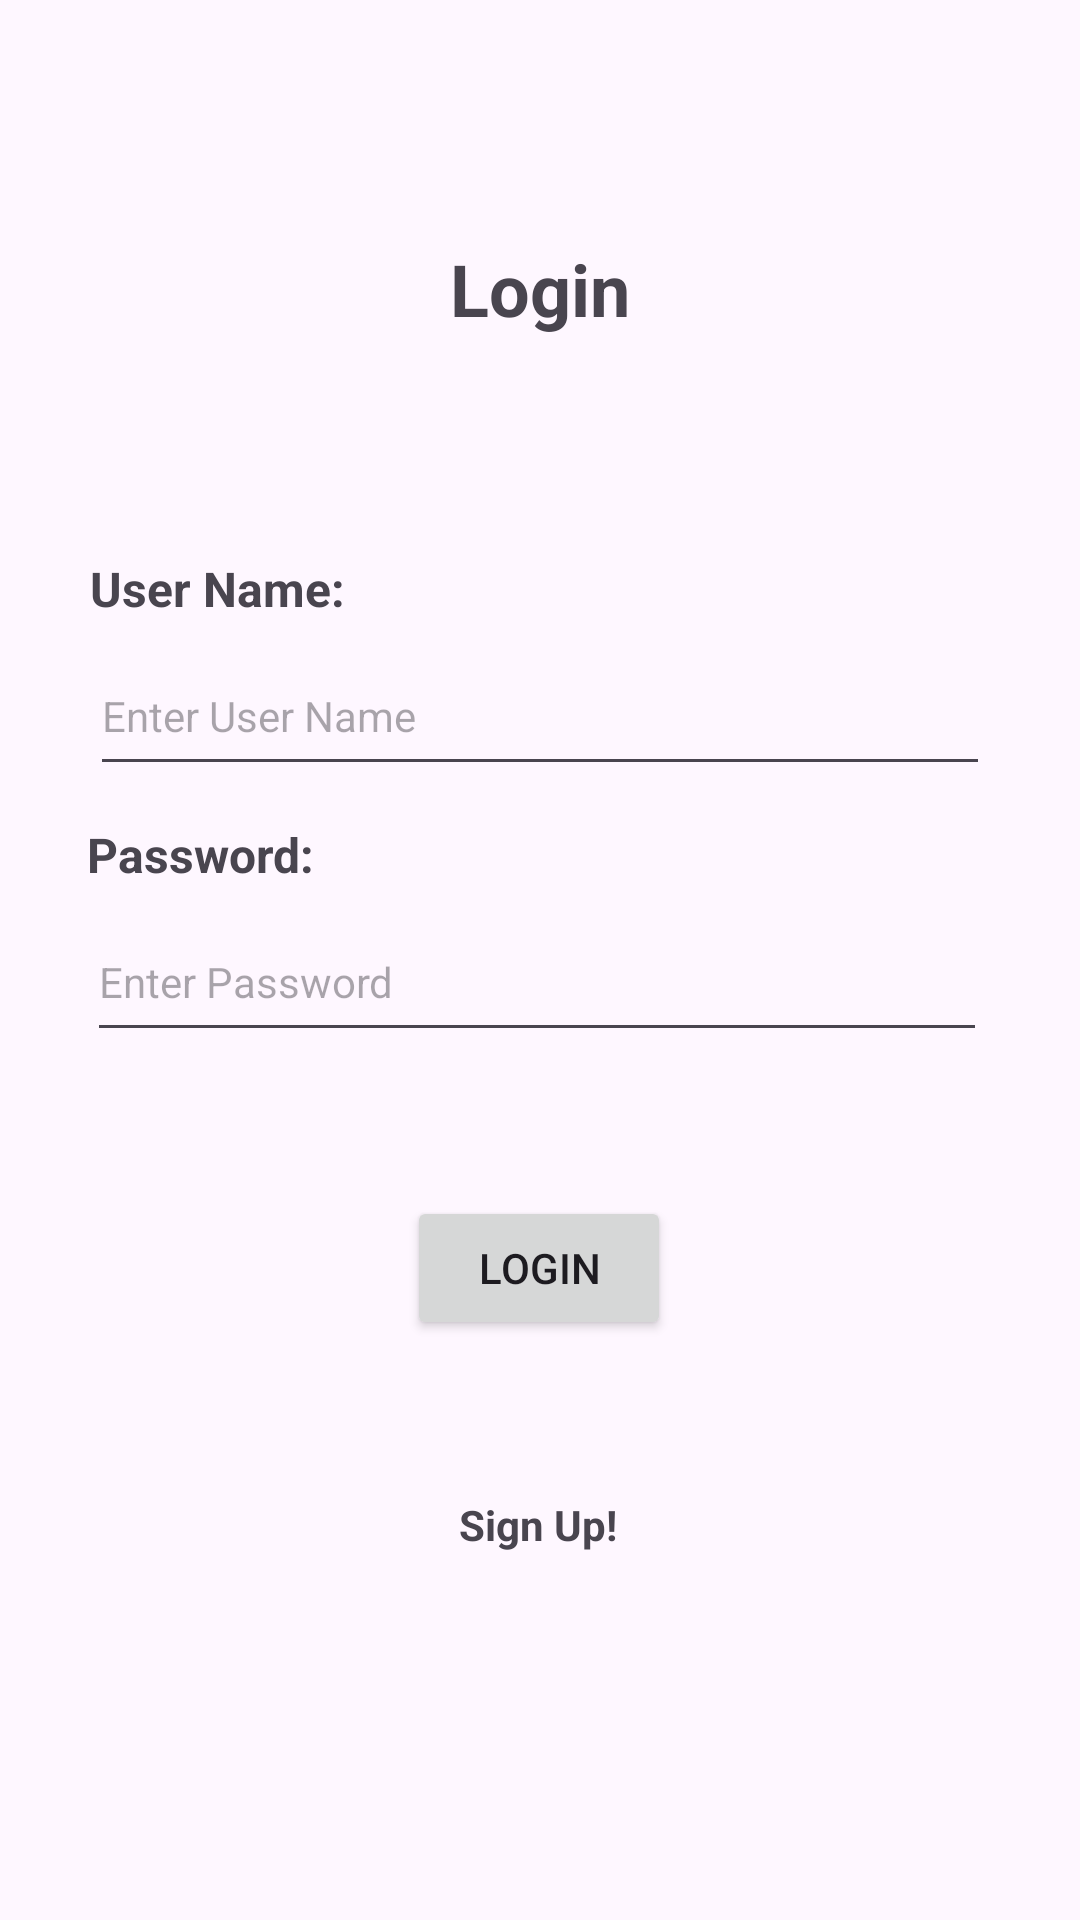

Reconstruct the res/layout file that produces this screen, plus the resources it refers to.
<!-- AndroidManifest.xml: application theme Theme.BasicTodoListApp -->
<!-- res/layout/fragment_login.xml -->
<?xml version="1.0" encoding="utf-8"?>
<layout xmlns:android="http://schemas.android.com/apk/res/android"
    xmlns:app="http://schemas.android.com/apk/res-auto"
    xmlns:tools="http://schemas.android.com/tools"
    tools:context="com.kotlinegitim.basictodolistapp.ui.login.LoginFragment">

    <androidx.constraintlayout.widget.ConstraintLayout
        android:layout_width="match_parent"
        android:layout_height="match_parent">

        <TextView
            android:id="@+id/textView"
            android:layout_width="wrap_content"
            android:layout_height="wrap_content"
            android:layout_marginStart="80dp"
            android:layout_marginTop="80dp"
            android:layout_marginEnd="80dp"
            android:text="@string/Login_text"
            android:textSize="24sp"
            android:textStyle="bold"
            app:layout_constraintEnd_toEndOf="parent"
            app:layout_constraintHorizontal_bias="0.5"
            app:layout_constraintStart_toStartOf="parent"
            app:layout_constraintTop_toTopOf="parent" />

        <TextView
            android:id="@+id/userNameTextView"
            android:layout_width="300dp"
            android:layout_height="wrap_content"
            android:layout_marginStart="80dp"
            android:layout_marginTop="73dp"
            android:layout_marginEnd="80dp"
            android:text="@string/UserNameTextView"
            android:textAlignment="viewStart"
            android:textSize="16sp"
            android:textStyle="bold"
            app:layout_constraintEnd_toEndOf="parent"
            app:layout_constraintHorizontal_bias="0.5"
            app:layout_constraintStart_toStartOf="parent"
            app:layout_constraintTop_toBottomOf="@+id/textView" />

        <TextView
            android:id="@+id/passwordTextView"
            android:layout_width="300dp"
            android:layout_height="wrap_content"
            android:layout_marginStart="80dp"
            android:layout_marginTop="12dp"
            android:layout_marginEnd="80dp"
            android:text="@string/PasswordText"
            android:textAlignment="viewStart"
            android:textSize="16sp"
            android:textStyle="bold"
            app:layout_constraintEnd_toEndOf="parent"
            app:layout_constraintHorizontal_bias="0.51"
            app:layout_constraintStart_toStartOf="parent"
            app:layout_constraintTop_toBottomOf="@+id/userNameTextField" />

        <EditText
            android:id="@+id/userNameTextField"
            android:layout_width="300dp"
            android:layout_height="50dp"
            android:layout_marginStart="80dp"
            android:layout_marginTop="5dp"
            android:layout_marginEnd="80dp"
            android:ems="10"
            android:hint="@string/UsernameTextField"
            android:importantForAutofill="no"
            android:inputType="textPersonName"
            android:textSize="14sp"
            app:layout_constraintEnd_toEndOf="parent"
            app:layout_constraintStart_toStartOf="parent"
            app:layout_constraintTop_toBottomOf="@+id/userNameTextView" />

        <EditText
            android:id="@+id/passwordTextField"
            android:layout_width="300dp"
            android:layout_height="50dp"
            android:layout_marginStart="80dp"
            android:layout_marginTop="5dp"
            android:layout_marginEnd="80dp"
            android:ems="10"
            android:hint="@string/PasswordTextFiels"
            android:importantForAutofill="no"
            android:textSize="14sp"
            app:layout_constraintEnd_toEndOf="parent"
            app:layout_constraintHorizontal_bias="0.51"
            app:layout_constraintStart_toStartOf="parent"
            app:layout_constraintTop_toBottomOf="@+id/passwordTextView" />

        <Button
            android:id="@+id/submitButton"
            android:layout_width="wrap_content"
            android:layout_height="wrap_content"
            android:layout_marginStart="16dp"
            android:layout_marginTop="48dp"
            android:layout_marginEnd="16dp"
            android:text="@string/Login_button"
            app:layout_constraintEnd_toEndOf="parent"
            app:layout_constraintHorizontal_bias="0.498"
            app:layout_constraintStart_toStartOf="parent"
            app:layout_constraintTop_toBottomOf="@+id/passwordTextField" />

        <TextView
            android:id="@+id/SignUpButton"
            android:layout_width="wrap_content"
            android:layout_height="wrap_content"
            android:layout_marginTop="52dp"
            android:text="@string/signupText"
            android:textStyle="bold"
            app:layout_constraintEnd_toEndOf="parent"
            app:layout_constraintHorizontal_bias="0.498"
            app:layout_constraintStart_toStartOf="parent"
            app:layout_constraintTop_toBottomOf="@+id/submitButton" />

        <TextView
            android:id="@+id/errorTextView"
            android:layout_width="wrap_content"
            android:layout_height="wrap_content"
            android:layout_marginTop="24dp"
            android:textColor="#FF0000"
            android:visibility="gone"
            app:layout_constraintEnd_toEndOf="parent"
            app:layout_constraintHorizontal_bias="0.498"
            app:layout_constraintStart_toStartOf="parent"
            app:layout_constraintTop_toBottomOf="@+id/SignUpButton" />


    </androidx.constraintlayout.widget.ConstraintLayout>


</layout>
<!-- resources referenced by this layout -->
<resources>
  <string name="Login_button">Login</string>
  <string name="Login_text">Login</string>
  <string name="PasswordText">Password:</string>
  <string name="PasswordTextFiels">Enter Password</string>
  <string name="UserNameTextView">User Name:</string>
  <string name="UsernameTextField">Enter User Name</string>
  <string name="signupText">Sign Up!</string>
  <style name="Theme.BasicTodoListApp" parent="Base.Theme.BasicTodoListApp" />
  <style name="Base.Theme.BasicTodoListApp" parent="Theme.Material3.DayNight.NoActionBar">
          
          
      </style>
</resources>
